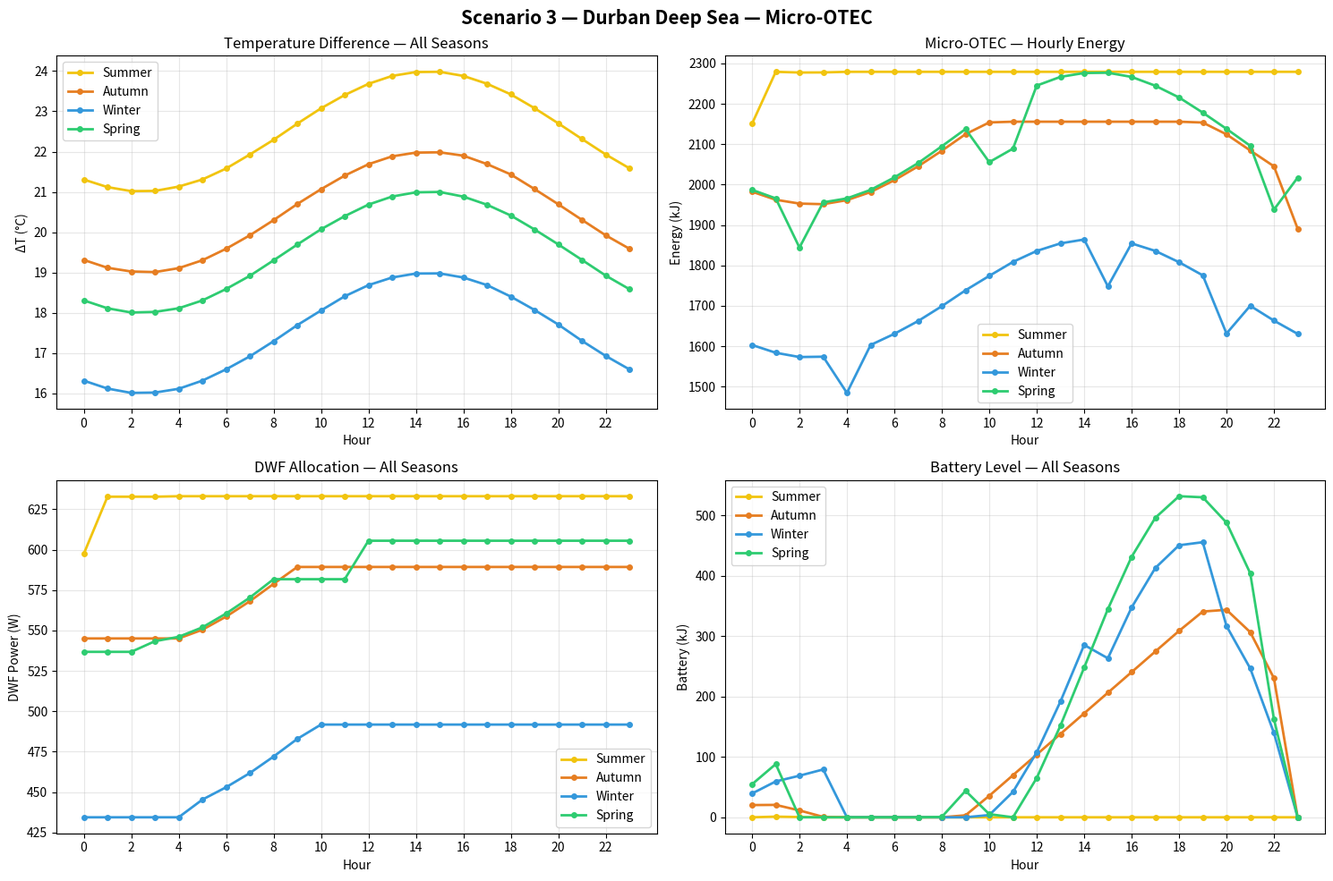

The script that saved this image:
"""
THERMAL — SCENARIO 3 — DURBAN DEEP SEA
========================================

Location: Durban offshore (KwaZulu-Natal), deep-sea (~1000 m).
Source: Ocean thermal gradient (warm surface vs cold deep water).
Technology: Micro-OTEC (best technology from evaluation).

Structure mirrors solar / wave scenarios:
    • Hourly temperature and ΔT
    • Peak / Moderate / Low hour classification
    • Minute-level detail within each hour
    • Seasonal comparison
    • DWF allocation across all seasons

Noise sources (per design notes):
    • Cold fronts      → surface cooling, reduced ΔT
    • Clouds           → reduced surface warming
    • Theft            → rare catastrophic loss
    • Biofouling       → heat-exchanger efficiency drop
    • Thermal drift    → sensor / material drift
    • Upwelling        → cold water intrusion
"""

import numpy as np
import matplotlib.pyplot as plt
import csv


# =============================================================================
# CONFIGURATION — SCENARIO 3 (DURBAN DEEP SEA)
# =============================================================================

SEASONS = ['Summer', 'Autumn', 'Winter', 'Spring']

# Durban sea-surface temperatures (°C)
# Warmer than Cape Town due to the Agulhas current.
SEASONAL_SURFACE_TEMPS = {
    'Summer': 26.5,
    'Autumn': 24.5,
    'Winter': 21.5,
    'Spring': 23.5,
}

# Deep-sea temperature at ~1000 m depth (°C)
DEEP_TEMP = 4.0

# Technologies evaluated
TECHNOLOGIES = {
    'teg_submersible': {
        'name': 'TEG Submersible',
        'ref_delta_T': 21.0,
        'rated_power': 0.35,
    },
    'teg_otec': {
        'name': 'TEG OTEC',
        'ref_delta_T': 21.0,
        'rated_power': 3.01,
    },
    'teg_submarine': {
        'name': 'TEG Submarine',
        'ref_delta_T': 15.0,
        'rated_power': 0.35,
    },
    'teg_hydrothermal': {
        'name': 'TEG Hydrothermal',
        'ref_delta_T': 246.0,
        'rated_power': 3.25,
    },
    'micro_otec': {
        'name': 'Micro-OTEC',
        'ref_delta_T': 21.0,
        'rated_power': 714.6,
    },
    'rtg': {
        'name': 'RTG',
        'ref_delta_T': 21.0,
        'rated_power': 0.00233,
    },
}

# Scenario-3 noise profile (Durban deep sea)
NOISE_PROFILE = {
    'cold_fronts':     0.06,    # 6% ΔT reduction during cold fronts
    'clouds':          0.03,    # 3% reduction from reduced surface warming
    'theft_prob':      0.001,   # 0.1% per day (rare)
    'biofouling':      0.04,    # 4% heat-exchanger loss
    'thermal_drift':   0.02,    # 2% sensor/material drift
    'upwelling':       0.05,    # 5% cold-water intrusion
}

# Battery carried from previous day (kJ)
INITIAL_BATTERY_KJ = 0.0


# =============================================================================
# TEMPERATURE MODEL
# =============================================================================

def surface_temp_at_minute(hour, minute, season, noise_level=0.05, seed=42):
    """Durban surface temperature at a given minute."""
    t = hour + minute / 60.0
    np.random.seed(seed + int(t * 60) + hash(season) % 1000)

    base = SEASONAL_SURFACE_TEMPS[season]

    # Diurnal variation ±1.5°C, peaks ~15:00
    diurnal = 1.5 * np.sin(2 * np.pi * (t - 9) / 24)

    # Small stochastic noise
    noise = np.random.normal(0, noise_level)

    return base + diurnal + noise


def temperature_difference(surface_temp):
    return max(0.0, surface_temp - DEEP_TEMP)


# =============================================================================
# SCENARIO-3 NOISE MODEL
# =============================================================================

def scenario3_noise(hour, season, seed=42):
    """
    Multiplicative loss factor from Scenario-3 noise sources.
    Returns a factor in [0, 1] applied to the raw TEG power.
    """
    np.random.seed(seed + 2000 + hour + hash(season) % 1000)

    # 1. Cold fronts — heavier in Winter
    cf_mult = 1.8 if season == 'Winter' else 1.2 if season == 'Autumn' else 0.4
    cold_fronts = NOISE_PROFILE['cold_fronts'] * cf_mult

    # 2. Clouds — small
    clouds = NOISE_PROFILE['clouds']

    # 3. Biofouling — constant, slowly accumulating
    biofouling = NOISE_PROFILE['biofouling']

    # 4. Thermal drift — constant
    drift = NOISE_PROFILE['thermal_drift']

    # 5. Upwelling — random, ~8% of hours
    upwelling = (NOISE_PROFILE['upwelling']
                 if np.random.random() < 0.08 else 0.0)

    total = min(1.0, cold_fronts + clouds + biofouling + drift + upwelling)
    return 1.0 - total


def theft_incident(seed=42):
    np.random.seed(seed + 7777)
    return np.random.random() < NOISE_PROFILE['theft_prob']


# =============================================================================
# POWER CURVE
# =============================================================================

def power_output(delta_T, tech_key):
    """Linear scaling with ΔT, saturating at rated power."""
    p = TECHNOLOGIES[tech_key]
    if delta_T <= 0:
        return 0.0
    return min(p['rated_power'] * (delta_T / p['ref_delta_T']),
               p['rated_power'])


def power_output_with_noise(delta_T, tech_key, hour, season):
    raw = power_output(delta_T, tech_key)
    return raw * scenario3_noise(hour, season)


# =============================================================================
# MINUTE-LEVEL HARVEST
# =============================================================================

def harvest_minute_hour(hour, season, tech_key):
    minutes_data = []
    total_kj = 0.0
    peak_w = 0.0
    peak_min = 0

    for minute in range(60):
        surf = surface_temp_at_minute(hour, minute, season)
        dT = temperature_difference(surf)
        power_w = power_output_with_noise(dT, tech_key, hour, season)
        energy_kj = power_w * 60 / 1000

        minutes_data.append({
            'minute': minute,
            'time': f"{hour:02d}:{minute:02d}",
            'surface_temp': surf,
            'delta_T': dT,
            'power_watts': power_w,
            'energy_kj': energy_kj,
        })

        total_kj += energy_kj
        if power_w > peak_w:
            peak_w = power_w
            peak_min = minute

    return {
        'hour': hour,
        'season': season,
        'minutes_data': minutes_data,
        'total_energy_kj': total_kj,
        'peak_power_w': peak_w,
        'peak_minute': peak_min,
    }


def harvest_hourly(season, tech_key):
    return [harvest_minute_hour(h, season, tech_key) for h in range(24)]


# =============================================================================
# PEAK / MODERATE / LOW CLASSIFICATION
# =============================================================================

def classify_hours(hourly_results):
    energies = [r['total_energy_kj'] for r in hourly_results]
    return {
        'Peak':     int(np.argmax(energies)),
        'Moderate': int(np.argsort(energies)[::-1][len(energies) // 2]),
        'Low':      int(np.argmin(energies)),
    }


# =============================================================================
# DWF ALGORITHM
# =============================================================================

def directional_water_filling(E, L):
    E = np.asarray(E, dtype=float)
    L = np.asarray(L, dtype=float)
    P = np.where(L > 0, E / np.where(L == 0, 1, L), 0.0)
    N = len(P)

    changed = True
    while changed:
        changed = False
        for i in range(N - 1):
            if P[i] > P[i + 1]:
                start, end = i, i + 1
                while start > 0 and P[start - 1] >= P[start]:
                    start -= 1
                while end < N - 1 and P[end] >= P[end + 1]:
                    end += 1
                avg = np.sum(E[start:end + 1]) / np.sum(L[start:end + 1])
                P[start:end + 1] = avg
                changed = True
                break
    return P


def battery_profile(P, E, L, B_init=0.0):
    B = np.zeros(len(E))
    b = B_init
    for i in range(len(E)):
        b = b + E[i] - P[i] * L[i]
        B[i] = b
    return B


# =============================================================================
# STEP 1 — TECHNOLOGY EVALUATION
# =============================================================================

def evaluate_technologies():
    print("=" * 110)
    print("STEP 1: THERMAL TECHNOLOGY EVALUATION — SCENARIO 3 (DURBAN DEEP SEA)")
    print("=" * 110)
    print(f"Surface temps : " +
          " | ".join(f"{s}={SEASONAL_SURFACE_TEMPS[s]}°C" for s in SEASONS))
    print(f"Deep temp     : {DEEP_TEMP}°C")
    print()
    print(f"{'Technology':<20} | {'Ref ΔT':<8} | {'Rated (W)':<10} | "
          f"{'Summer kJ':<12} | {'Winter kJ':<12} | {'Annual kJ':<12}")
    print("-" * 110)

    scores = {}
    for tech_key, params in TECHNOLOGIES.items():
        season_totals = {}
        for s in SEASONS:
            E = np.array([h['total_energy_kj']
                          for h in harvest_hourly(s, tech_key)])
            season_totals[s] = float(np.sum(E))

        annual = sum(season_totals.values())
        scores[tech_key] = {
            'season_totals': season_totals,
            'annual': annual,
            'worst': min(season_totals.values()),
        }

        print(f"{params['name']:<20} | {params['ref_delta_T']:>6.1f} | "
              f"{params['rated_power']:>8.4f} | "
              f"{season_totals['Summer']:>10.2f} | "
              f"{season_totals['Winter']:>10.2f} | "
              f"{annual:>10.2f}")

    print("-" * 110)
    return scores


def pick_best_technology(scores):
    """
    Best thermal technology = highest Winter energy.
    Also excludes RTG (radioisotope — not renewable).
    """
    candidates = {k: v for k, v in scores.items() if k != 'rtg'}
    best = max(candidates, key=lambda k: candidates[k]['season_totals']['Winter'])

    print("\n" + "=" * 110)
    print("BEST THERMAL TECHNOLOGY SELECTED")
    print("=" * 110)
    print(f"  Name        : {TECHNOLOGIES[best]['name']}")
    print(f"  Reason      : highest Winter energy (worst-case season)")
    print(f"  Ref ΔT      : {TECHNOLOGIES[best]['ref_delta_T']}°C")
    print(f"  Rated power : {TECHNOLOGIES[best]['rated_power']} W")
    print(f"  Winter (kJ) : {scores[best]['season_totals']['Winter']:.2f}")
    print(f"  Annual (kJ) : {scores[best]['annual']:.2f}")
    print("=" * 110)

    return best


# =============================================================================
# SECTION 1 — TEMPERATURE AND ΔT (HOURLY)
# =============================================================================

def section_1_temperatures():
    print("\n" + "=" * 110)
    print("SECTION 1: DURBAN SURFACE TEMPERATURE AND ΔT (HOURLY)")
    print("=" * 110)
    print(f"Deep sea temperature: {DEEP_TEMP}°C")

    temp_data = {}
    delta_data = {}
    for season in SEASONS:
        temps = []
        deltas = []
        for hour in range(24):
            mins = [surface_temp_at_minute(hour, m, season) for m in range(60)]
            t_avg = float(np.mean(mins))
            temps.append(t_avg)
            deltas.append(temperature_difference(t_avg))
        temp_data[season] = temps
        delta_data[season] = deltas

    # Surface temperature table
    print(f"\nSurface Temperature (°C):")
    print(f"{'Hour':<8} | " + " | ".join(f"{s:<14}" for s in SEASONS))
    print("-" * 110)
    for hour in range(24):
        row = f"{hour:>2}:00    | "
        for s in SEASONS:
            row += f"{temp_data[s][hour]:>12.3f} | "
        print(row)

    # ΔT table
    print(f"\nTemperature Difference ΔT (°C):")
    print(f"{'Hour':<8} | " + " | ".join(f"{s:<14}" for s in SEASONS))
    print("-" * 110)
    for hour in range(24):
        row = f"{hour:>2}:00    | "
        for s in SEASONS:
            row += f"{delta_data[s][hour]:>12.3f} | "
        print(row)

    return temp_data, delta_data


# =============================================================================
# SECTION 2 — MINUTE-LEVEL POWER (PEAK / MOD / LOW)
# =============================================================================

def section_2_minute_detail(hourly_all, tech_key):
    tech_name = TECHNOLOGIES[tech_key]['name']
    print("\n" + "=" * 110)
    print(f"SECTION 2: {tech_name.upper()} MINUTE-LEVEL POWER — PEAK / MOD / LOW")
    print("=" * 110)

    for season in SEASONS:
        hours = classify_hours(hourly_all[season])
        print(f"\n{'─' * 110}")
        print(f"SEASON: {season}")
        print(f"  Peak     : {hours['Peak']:02d}:00")
        print(f"  Moderate : {hours['Moderate']:02d}:00")
        print(f"  Low      : {hours['Low']:02d}:00")
        print(f"{'─' * 110}")
        print(f"{'Minute':<8} | {'Peak (W)':<12} | {'Moderate (W)':<14} | {'Low (W)':<12}")
        print("-" * 60)
        for minute in range(0, 60, 10):
            p = hourly_all[season][hours['Peak']]['minutes_data'][minute]['power_watts']
            m = hourly_all[season][hours['Moderate']]['minutes_data'][minute]['power_watts']
            l = hourly_all[season][hours['Low']]['minutes_data'][minute]['power_watts']
            print(f"min {minute:02d}   | {p:>10.2f} | {m:>12.2f} | {l:>10.2f}")


# =============================================================================
# SECTION 3 — HOURLY ENERGY SUMMARY
# =============================================================================

def section_3_hourly_summary(hourly_all):
    print("\n" + "=" * 110)
    print("SECTION 3: HOURLY ENERGY SUMMARY (kJ)")
    print("=" * 110)
    print(f"{'Hour':<8} | " + " | ".join(f"{s:<12}" for s in SEASONS))
    print("-" * 100)

    for hour in range(24):
        row = f"{hour:>2}:00    | "
        for s in SEASONS:
            row += f"{hourly_all[s][hour]['total_energy_kj']:>10.2f} | "
        print(row)

    print("-" * 100)
    row = f"{'TOTAL':<8} | "
    for s in SEASONS:
        total = sum(h['total_energy_kj'] for h in hourly_all[s])
        row += f"{total:>10.1f} | "
    print(row)


# =============================================================================
# SECTION 4 — DWF FOR ALL SEASONS
# =============================================================================

def section_4_dwf_all_seasons(hourly_all):
    print("\n" + "=" * 110)
    print("SECTION 4: DWF ALLOCATION — ALL SEASONS")
    print("=" * 110)

    all_dwf = {}
    for season in SEASONS:
        E = np.array([h['total_energy_kj'] for h in hourly_all[season]])
        L = np.ones(24)
        P_init = E / L
        P_dwf = directional_water_filling(E, L)
        B = battery_profile(P_dwf, E, L, B_init=INITIAL_BATTERY_KJ)

        all_dwf[season] = {
            'E': E, 'P_init': P_init, 'P_dwf': P_dwf, 'battery': B,
        }

        print(f"\n{'─' * 110}")
        print(f"SEASON: {season}")
        print(f"{'Hour':<6} | {'E[i] (kJ)':<12} | {'P_init (W)':<12} | "
              f"{'P_dwf (W)':<12} | {'Battery (kJ)':<14}")
        print("-" * 70)
        for h in range(24):
            print(f"{h:>2}:00  | {E[h]:>10.3f} | {P_init[h]/3.6:>10.4f} | "
                  f"{P_dwf[h]/3.6:>10.4f} | {B[h]:>12.3f}")
        print("-" * 70)
        print(f"  Total harvested   : {np.sum(E):.3f} kJ")
        print(f"  Constant DWF power: {P_dwf[0]/3.6:.4f} W")
        print(f"  Peak battery      : {np.max(B):.3f} kJ")
        print(f"  THz bursts/day    : {np.sum(P_dwf * L) / 0.0117:,.0f}")

    return all_dwf


# =============================================================================
# SECTION 5 — ALL-SEASON SUMMARY
# =============================================================================

def section_5_summary(hourly_all, all_dwf, tech_key):
    print("\n" + "=" * 110)
    print(f"SECTION 5: {TECHNOLOGIES[tech_key]['name'].upper()} — ALL-SEASON SUMMARY")
    print("=" * 110)
    print(f"{'Season':<10} | {'Total (kJ)':<12} | {'Total (kWh)':<12} | "
          f"{'DWF Power (W)':<14} | {'Peak Bat (kJ)':<14} | {'THz bursts':<14}")
    print("-" * 110)

    for s in SEASONS:
        E = all_dwf[s]['E']
        total = float(np.sum(E))
        p_const = all_dwf[s]['P_dwf'][0] / 3.6
        peak_b = float(np.max(all_dwf[s]['battery']))
        bursts = total / 0.0117

        print(f"{s:<10} | {total:>10.2f} | {total/3600:>10.4f} | "
              f"{p_const:>12.4f} | {peak_b:>12.3f} | {bursts:>12,.0f}")


# =============================================================================
# SECTION 6 — NOISE IMPACT
# =============================================================================

def section_6_noise():
    print("\n" + "=" * 110)
    print("SECTION 6: SCENARIO-3 NOISE IMPACT ANALYSIS (DURBAN DEEP SEA)")
    print("=" * 110)
    print(f"{'Noise Source':<20} | {'Typical Loss':<14} | {'Notes':<60}")
    print("-" * 110)
    print(f"{'Cold fronts':<20} | "
          f"{NOISE_PROFILE['cold_fronts']*100:>10.1f}%   | "
          f"Heavier in Winter (×1.8)")
    print(f"{'Clouds':<20} | "
          f"{NOISE_PROFILE['clouds']*100:>10.1f}%   | "
          f"Reduced surface warming")
    print(f"{'Theft':<20} | "
          f"{NOISE_PROFILE['theft_prob']*100:>10.2f}%   | "
          f"Rare, catastrophic")
    print(f"{'Biofouling':<20} | "
          f"{NOISE_PROFILE['biofouling']*100:>10.1f}%   | "
          f"Heat-exchanger efficiency drop")
    print(f"{'Thermal drift':<20} | "
          f"{NOISE_PROFILE['thermal_drift']*100:>10.1f}%   | "
          f"Sensor / material drift")
    print(f"{'Upwelling':<20} | "
          f"{NOISE_PROFILE['upwelling']*100:>10.1f}%   | "
          f"Random, ~8% of hours")

    if theft_incident():
        print("\n⚠  THEFT EVENT TODAY — total loss of harvested energy.")
    else:
        print("\n✅ No theft event today.")


# =============================================================================
# SECTION 7 — PLOTS
# =============================================================================

def section_7_plots(temp_data, delta_data, hourly_all, all_dwf, tech_key):
    fig, axes = plt.subplots(2, 2, figsize=(15, 10))
    fig.suptitle(f'Scenario 3 — Durban Deep Sea — {TECHNOLOGIES[tech_key]["name"]}',
                 fontsize=15, fontweight='bold')
    colors = {'Summer': '#f1c40f', 'Autumn': '#e67e22',
              'Winter': '#3498db', 'Spring': '#2ecc71'}
    hours = np.arange(24)

    # Plot 1 — ΔT
    ax = axes[0, 0]
    for s in SEASONS:
        ax.plot(hours, delta_data[s], 'o-', label=s,
                color=colors[s], linewidth=2, markersize=4)
    ax.set_xlabel('Hour'); ax.set_ylabel('ΔT (°C)')
    ax.set_title('Temperature Difference — All Seasons')
    ax.legend(); ax.grid(alpha=0.3)
    ax.set_xticks(range(0, 24, 2))

    # Plot 2 — Hourly energy
    ax = axes[0, 1]
    for s in SEASONS:
        E = [h['total_energy_kj'] for h in hourly_all[s]]
        ax.plot(hours, E, 'o-', label=s, color=colors[s],
                linewidth=2, markersize=4)
    ax.set_xlabel('Hour'); ax.set_ylabel('Energy (kJ)')
    ax.set_title(f'{TECHNOLOGIES[tech_key]["name"]} — Hourly Energy')
    ax.legend(); ax.grid(alpha=0.3)
    ax.set_xticks(range(0, 24, 2))

    # Plot 3 — DWF allocation
    ax = axes[1, 0]
    for s in SEASONS:
        ax.plot(hours, all_dwf[s]['P_dwf'] / 3.6, 'o-',
                label=s, color=colors[s], linewidth=2, markersize=4)
    ax.set_xlabel('Hour'); ax.set_ylabel('DWF Power (W)')
    ax.set_title('DWF Allocation — All Seasons')
    ax.legend(); ax.grid(alpha=0.3)
    ax.set_xticks(range(0, 24, 2))

    # Plot 4 — Battery
    ax = axes[1, 1]
    for s in SEASONS:
        ax.plot(hours, all_dwf[s]['battery'], 'o-',
                label=s, color=colors[s], linewidth=2, markersize=4)
    ax.set_xlabel('Hour'); ax.set_ylabel('Battery (kJ)')
    ax.set_title('Battery Level — All Seasons')
    ax.legend(); ax.grid(alpha=0.3)
    ax.set_xticks(range(0, 24, 2))

    plt.tight_layout()
    plt.show()


# =============================================================================
# CSV EXPORT
# =============================================================================

def export_csv(hourly_all, all_dwf, tech_key):
    with open('durban_thermal_hourly.csv', 'w', newline='') as f:
        w = csv.writer(f)
        w.writerow(['Season', 'Hour', 'Energy_kJ', 'Peak_W'])
        for s in SEASONS:
            for h in range(24):
                r = hourly_all[s][h]
                w.writerow([s, h, f"{r['total_energy_kj']:.4f}",
                            f"{r['peak_power_w']:.4f}"])

    with open('durban_thermal_dwf.csv', 'w', newline='') as f:
        w = csv.writer(f)
        w.writerow(['Season', 'Hour', 'Harvested_kJ', 'P_dwf_W', 'Battery_kJ'])
        for s in SEASONS:
            for i in range(24):
                w.writerow([s, i,
                            f"{all_dwf[s]['E'][i]:.4f}",
                            f"{all_dwf[s]['P_dwf'][i]/3.6:.4f}",
                            f"{all_dwf[s]['battery'][i]:.4f}"])

    with open('durban_thermal_summary.csv', 'w', newline='') as f:
        w = csv.writer(f)
        w.writerow(['Season', 'Total_kJ', 'Total_kWh',
                    'DWF_Power_W', 'Peak_Battery_kJ', 'THz_Bursts'])
        for s in SEASONS:
            total = float(np.sum(all_dwf[s]['E']))
            w.writerow([s,
                        f"{total:.2f}",
                        f"{total/3600:.4f}",
                        f"{all_dwf[s]['P_dwf'][0]/3.6:.4f}",
                        f"{np.max(all_dwf[s]['battery']):.3f}",
                        f"{total/0.0117:.0f}"])

    print("\n✅ Saved: durban_thermal_hourly.csv")
    print("✅ Saved: durban_thermal_dwf.csv")
    print("✅ Saved: durban_thermal_summary.csv")


# =============================================================================
# MAIN
# =============================================================================

def main():
    print("=" * 110)
    print("SCENARIO 3 — DURBAN DEEP SEA — THERMAL + DWF (ALL SEASONS)")
    print("=" * 110)

    # STEP 1 — Technology evaluation
    scores = evaluate_technologies()
    best_tech = pick_best_technology(scores)

    # STEP 2 — Hourly harvest for best technology
    hourly_all = {s: harvest_hourly(s, best_tech) for s in SEASONS}

    # STEP 3 — Surface temp / ΔT
    temp_data, delta_data = section_1_temperatures()

    # STEP 4 — Minute detail
    section_2_minute_detail(hourly_all, best_tech)

    # STEP 5 — Hourly summary
    section_3_hourly_summary(hourly_all)

    # STEP 6 — DWF for all seasons
    all_dwf = section_4_dwf_all_seasons(hourly_all)

    # STEP 7 — All-season summary
    section_5_summary(hourly_all, all_dwf, best_tech)

    # STEP 8 — Noise impact
    section_6_noise()

    # STEP 9 — Plots
    section_7_plots(temp_data, delta_data, hourly_all, all_dwf, best_tech)

    # STEP 10 — CSV
    export_csv(hourly_all, all_dwf, best_tech)

    print("\n" + "=" * 110)
    print("✅ COMPLETE")
    print("=" * 110)


if __name__ == "__main__":
    main()
